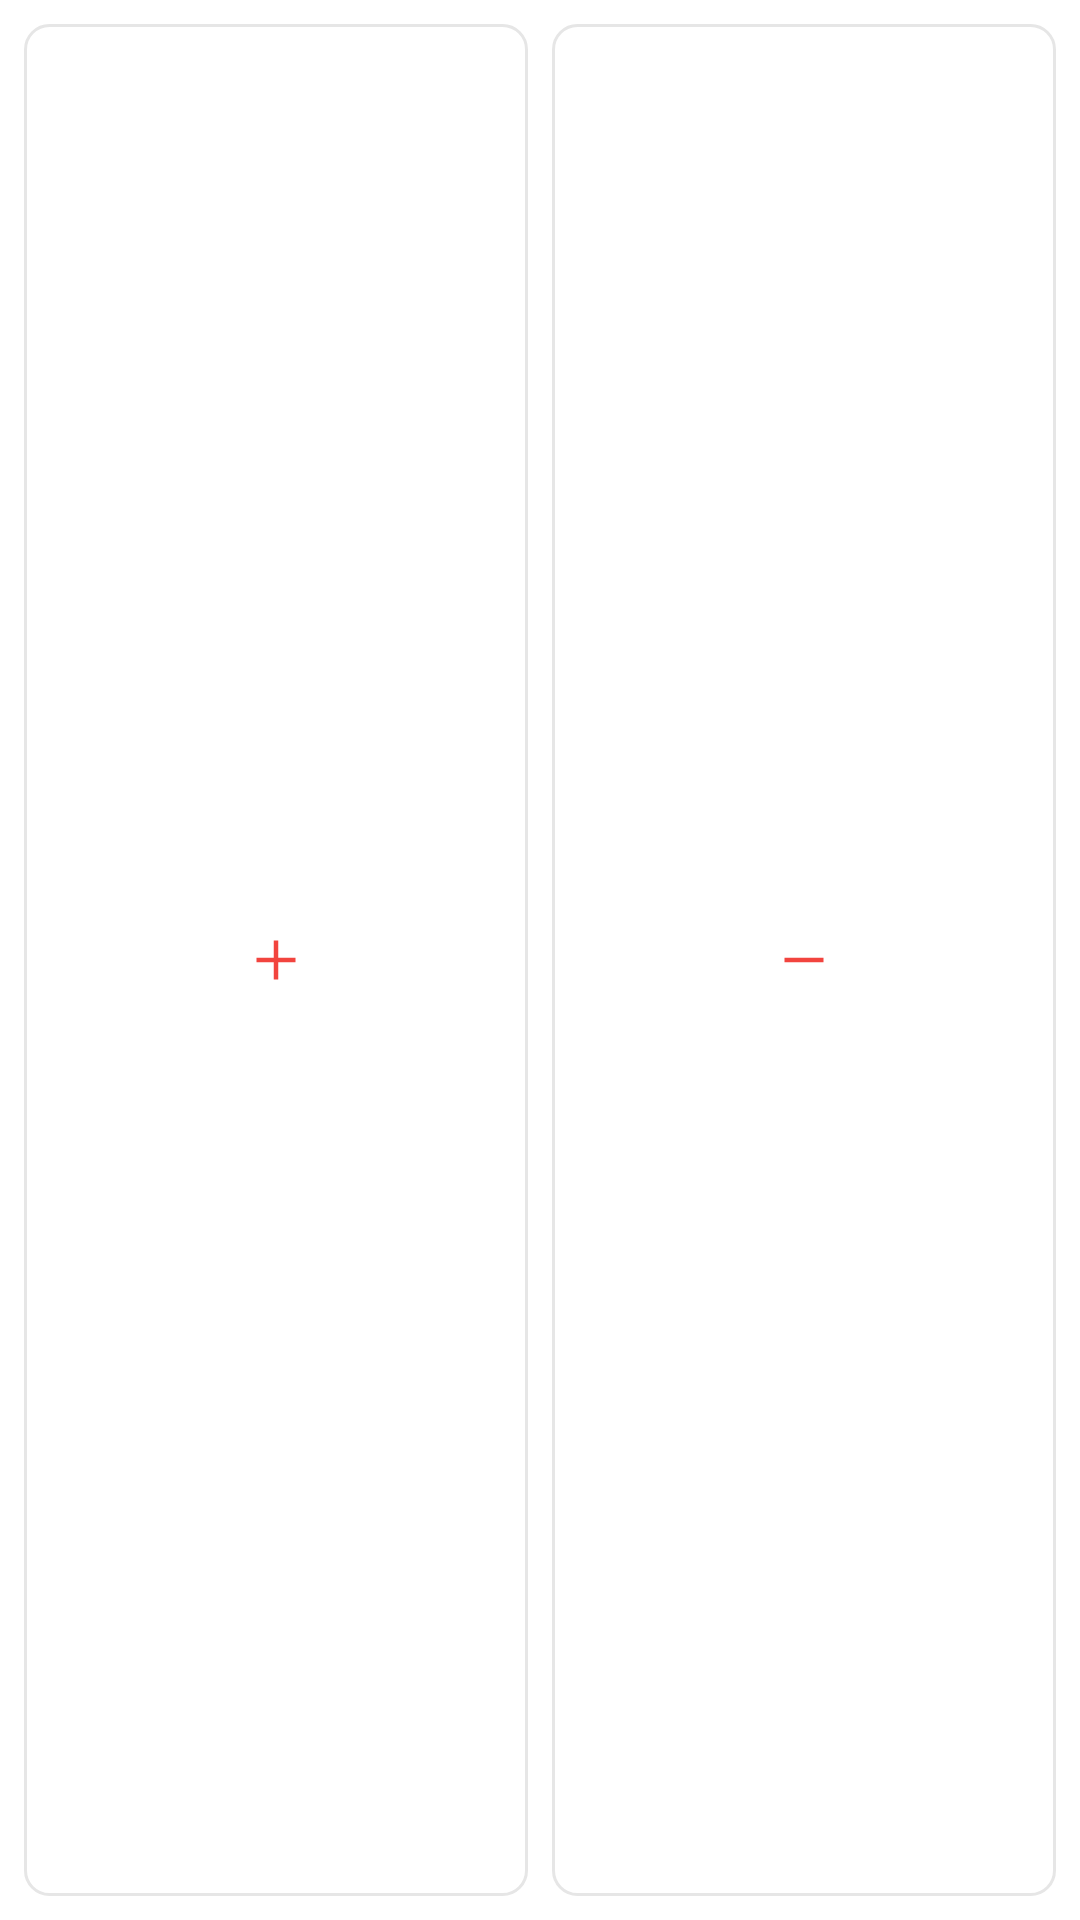

Produce the Android XML layout that renders to this screen, including the resource entries it uses.
<!-- AndroidManifest.xml: application theme Theme.MoneyBook -->
<!-- res/layout/widget_preview_quick_2x1_white.xml -->
<?xml version="1.0" encoding="utf-8"?>
<LinearLayout xmlns:android="http://schemas.android.com/apk/res/android"
    android:layout_width="match_parent"
    android:layout_height="match_parent"
    android:background="@drawable/widget_panel_white"
    android:orientation="horizontal"
    android:padding="4dp">

    <ImageView android:layout_width="0dp" android:layout_height="match_parent" android:layout_margin="4dp" android:layout_weight="1"
        android:background="@drawable/widget_tile_white" android:importantForAccessibility="no" android:scaleType="center"
        android:src="@drawable/ic_add" android:tint="@color/widget_red_panel" />
    <ImageView android:layout_width="0dp" android:layout_height="match_parent" android:layout_margin="4dp" android:layout_weight="1"
        android:background="@drawable/widget_tile_white" android:importantForAccessibility="no" android:scaleType="center"
        android:src="@drawable/ic_remove" android:tint="@color/widget_red_panel" />
</LinearLayout>
<!-- resources referenced by this layout -->
<resources>
  <color name="widget_red_panel">#FFF2443E</color>
  <!-- drawable ic_add (drawable) -->
  <?xml version="1.0" encoding="utf-8"?>
  <vector xmlns:android="http://schemas.android.com/apk/res/android"
      android:width="24dp"
      android:height="24dp"
      android:viewportWidth="960"
      android:viewportHeight="960">
      <group android:translateY="960">
          <path android:fillColor="#FF000000" android:pathData="M450-450H220v-60h230v-230h60v230h230v60H510v230h-60v-230Z" />
      </group>
  </vector>
  <!-- drawable ic_remove (drawable) -->
  <?xml version="1.0" encoding="utf-8"?>
  <vector xmlns:android="http://schemas.android.com/apk/res/android"
      android:width="24dp"
      android:height="24dp"
      android:viewportWidth="960"
      android:viewportHeight="960">
      <group android:translateY="960">
          <path android:fillColor="#FF000000" android:pathData="M220-450v-60h520v60H220Z" />
      </group>
  </vector>
  <!-- drawable widget_tile_white (drawable) -->
  <?xml version="1.0" encoding="utf-8"?>
  <shape xmlns:android="http://schemas.android.com/apk/res/android" android:shape="rectangle">
      <solid android:color="#FFFFFFFF" />
      <stroke android:width="1dp" android:color="@color/widget_white_border" />
      <corners android:radius="8dp" />
  </shape>
  <style name="Theme.MoneyBook" parent="android:Theme.Material.Light.NoActionBar">
          <item name="android:windowBackground">@color/window_light</item>
      </style>
  <color name="widget_white_border">#FFE6E6E6</color>
  <color name="window_light">#FFFFFFFF</color>
</resources>
